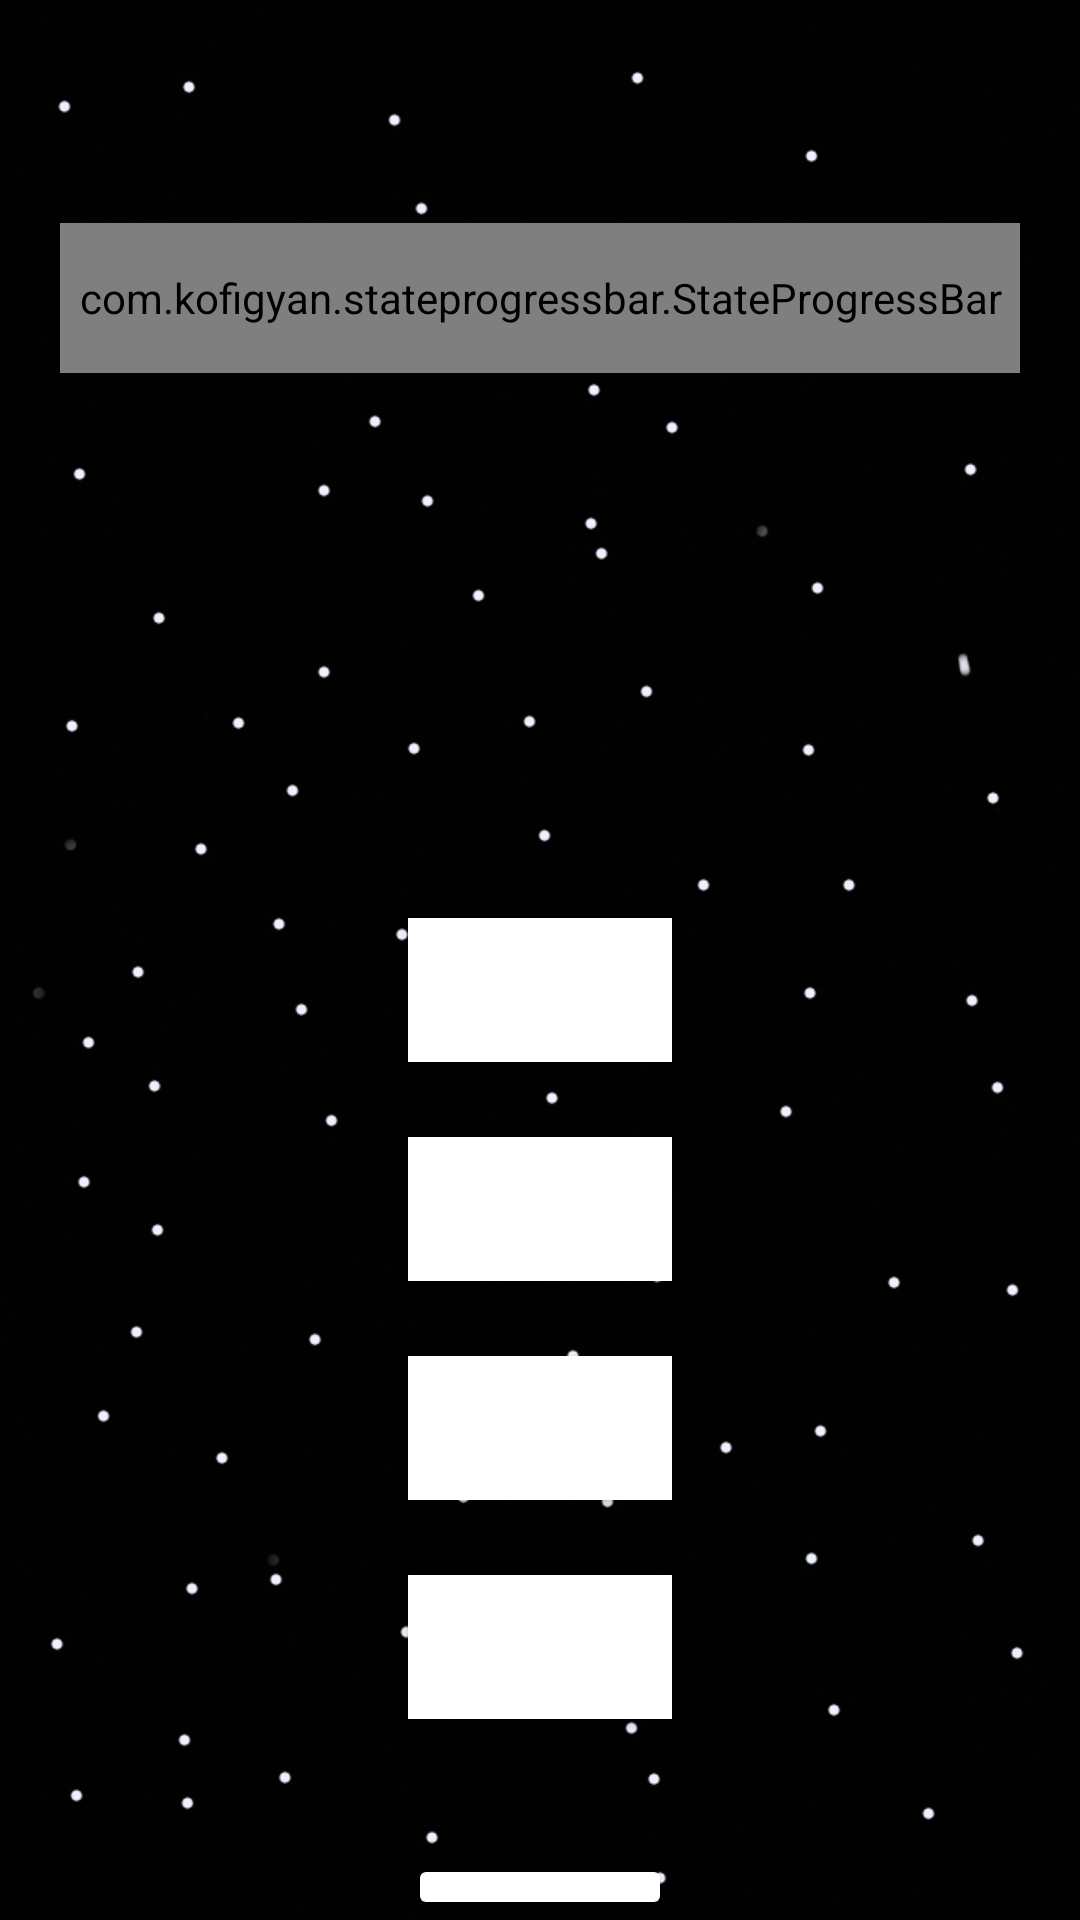

Write the Android layout XML for this screen, with the resource values it uses.
<!-- AndroidManifest.xml: application theme Theme.QuizIn -->
<!-- res/layout/activity_quiz_time.xml -->
<?xml version="1.0" encoding="utf-8"?>
<androidx.appcompat.widget.LinearLayoutCompat xmlns:android="http://schemas.android.com/apk/res/android"
    xmlns:app="http://schemas.android.com/apk/res-auto"
    xmlns:tools="http://schemas.android.com/tools"
    android:layout_width="match_parent"
    android:layout_height="match_parent"
    android:background="@drawable/stars"
    android:orientation="vertical"
    tools:context=".QuizTime">

    <TextView
        android:id="@+id/welcomeMsg"
        android:layout_width="wrap_content"
        android:layout_height="wrap_content"
        android:layout_gravity="center"
        android:layout_marginTop="10sp"
        android:foregroundGravity="center"
        android:gravity="center"
        android:textColor="#FFFFFF"
        android:textSize="18sp" />

    <com.kofigyan.stateprogressbar.StateProgressBar
        android:id="@+id/stateProgressBar"
        android:layout_width="match_parent"
        android:layout_height="50sp"
        android:layout_centerInParent="true"
        android:layout_marginStart="20sp"
        android:layout_marginLeft="20sp"
        android:layout_marginTop="40sp"
        android:layout_marginEnd="20sp"
        android:layout_marginRight="20sp"
        app:spb_animateToCurrentProgressState="true"
        app:spb_checkStateCompleted="false"
        app:spb_currentStateDescriptionColor="#03DAC6"
        app:spb_currentStateNumber="one"
        app:spb_maxStateNumber="five"
        app:spb_stateBackgroundColor="#BDBDBD"
        app:spb_stateDescriptionColor="#808080"
        app:spb_stateForegroundColor="#018786"
        app:spb_stateNumberBackgroundColor="#808080"
        app:spb_stateNumberForegroundColor="#eeeeee" />

    <TextView
        android:id="@+id/questionTitle"
        android:layout_width="wrap_content"
        android:layout_height="wrap_content"
        android:layout_marginStart="20sp"
        android:layout_marginLeft="20sp"
        android:layout_marginTop="40sp"
        android:layout_marginEnd="20sp"
        android:layout_marginRight="20sp"
        android:textColor="#FFFFFF"
        android:textSize="24sp"
        android:textStyle="bold" />

    <TextView
        android:id="@+id/questionDescription"
        android:layout_width="wrap_content"
        android:layout_height="wrap_content"
        android:layout_marginStart="20sp"
        android:layout_marginLeft="20sp"
        android:layout_marginTop="10sp"
        android:layout_marginEnd="20sp"
        android:layout_marginRight="20sp"
        android:textColor="#FFFFFF"
        android:textSize="18sp" />

    <Button
        android:id="@+id/optionA"
        android:layout_width="wrap_content"
        android:layout_height="wrap_content"
        android:layout_gravity="center"
        android:layout_marginTop="75sp"
        android:background="#FFFFFF"
        android:foregroundGravity="center"
        android:gravity="center"
        android:textColor="#000000"
        app:backgroundTint="@color/button_background_color" />

    <Button
        android:id="@+id/optionB"
        android:layout_width="wrap_content"
        android:layout_height="wrap_content"
        android:layout_gravity="center"
        android:layout_marginTop="25sp"
        android:background="#FFFFFF"
        android:foregroundGravity="center"
        android:gravity="center"
        android:textColor="#000000"
        app:backgroundTint="@color/button_background_color"
        app:iconTint="#FFFFFF" />

    <Button
        android:id="@+id/optionC"
        android:layout_width="wrap_content"
        android:layout_height="wrap_content"
        android:layout_gravity="center"
        android:layout_marginTop="25sp"
        android:background="#FFFFFF"
        android:foregroundGravity="center"
        android:gravity="center"
        android:textColor="#000000"
        app:backgroundTint="@color/button_background_color" />

    <Button
        android:id="@+id/optionD"
        android:layout_width="wrap_content"
        android:layout_height="wrap_content"
        android:layout_gravity="center"
        android:layout_marginTop="25sp"
        android:background="#FFFFFF"
        android:foregroundGravity="center"
        android:gravity="center"
        android:textColor="#000000"
        app:backgroundTint="@color/button_background_color" />

    <Button
        android:id="@+id/submitBtn"
        android:layout_width="wrap_content"
        android:layout_height="wrap_content"
        android:layout_gravity="center"
        android:layout_marginTop="45sp"
        android:foregroundGravity="center"
        android:gravity="center"
        android:textColor="#000000"
        app:backgroundTint="@color/button_background_color" />

</androidx.appcompat.widget.LinearLayoutCompat>
<!-- resources referenced by this layout -->
<resources>
  <!-- drawable stars: jpg bitmap (drawable, 67445 bytes) -->
  <style name="Theme.QuizIn" parent="Theme.MaterialComponents.DayNight.DarkActionBar">
          
          <item name="colorPrimary">@color/purple_500</item>
          <item name="colorPrimaryVariant">@color/purple_700</item>
          <item name="colorOnPrimary">@color/white</item>
          
          <item name="colorSecondary">@color/teal_200</item>
          <item name="colorSecondaryVariant">@color/teal_700</item>
          <item name="colorOnSecondary">@color/black</item>
          
          <item name="android:statusBarColor" tools:targetApi="l">?attr/colorPrimaryVariant</item>
          
      </style>
  <!-- not gathered from this repository: default colours our renderer supplied (Android Studio template values) -->
  <color name="purple_500">#FF6200EE</color>
  <color name="purple_700">#FF3700B3</color>
  <color name="teal_200">#FF03DAC5</color>
  <color name="teal_700">#FF018786</color>
  <color name="black">#FF000000</color>
  <color name="white">#FFFFFFFF</color>
</resources>
